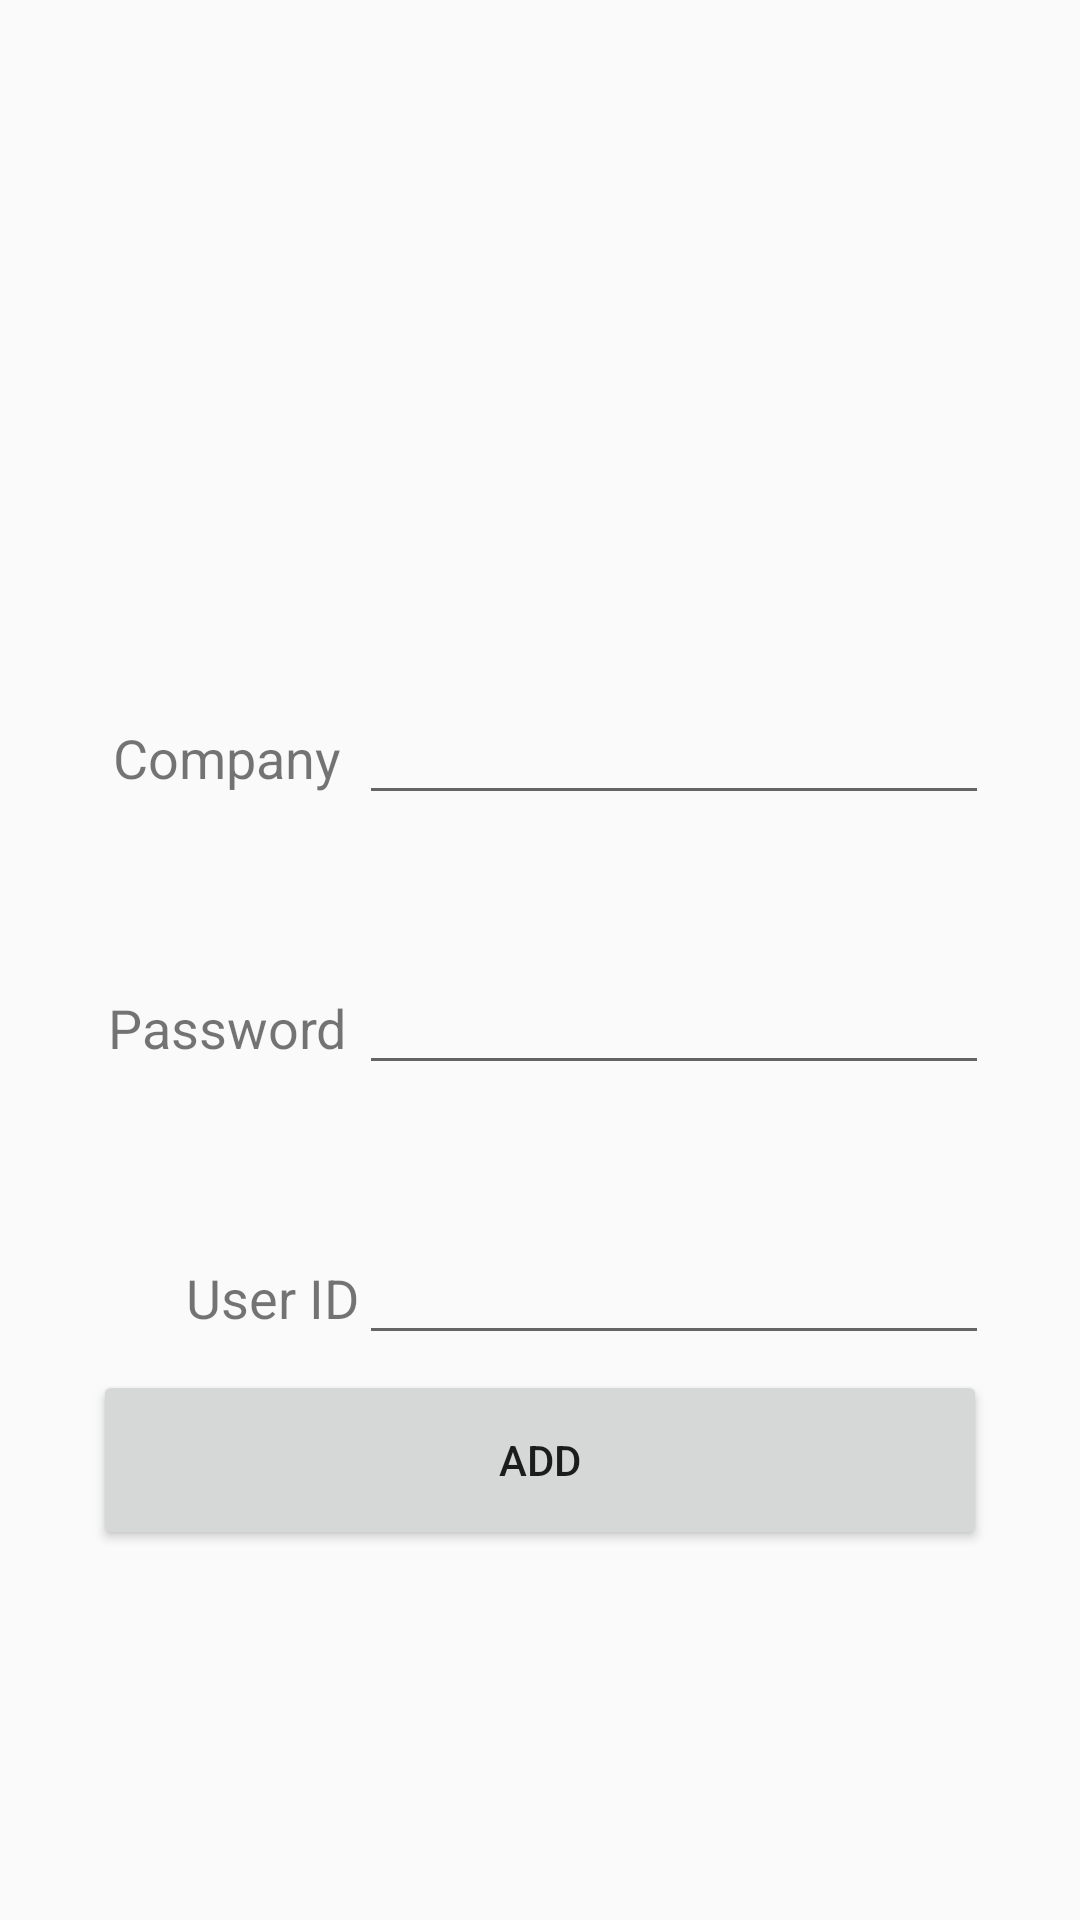

Here is an Android app screen rendered from its layout file. Give the layout XML and the strings, colors and styles it references.
<!-- AndroidManifest.xml: application theme AppTheme -->
<!-- res/layout/activity_pass_data.xml -->
<?xml version="1.0" encoding="utf-8"?>

<android.support.constraint.ConstraintLayout xmlns:android="http://schemas.android.com/apk/res/android"
    xmlns:app="http://schemas.android.com/apk/res-auto"
    xmlns:tools="http://schemas.android.com/tools"
    android:id="@+id/constraint_container"
    android:layout_width="match_parent"
    android:layout_height="match_parent"
    tools:context="com.passcrypt.passcrypt.PassData">


    <GridLayout
        android:id="@+id/gridlayout"
        android:layout_width="297dp"
        android:layout_height="275dp"
        android:columnCount="3"
        android:rowCount="3"
        app:layout_constraintBottom_toBottomOf="parent"
        app:layout_constraintEnd_toEndOf="parent"
        app:layout_constraintHorizontal_bias="0.505"
        app:layout_constraintStart_toStartOf="parent"
        app:layout_constraintTop_toTopOf="parent"
        app:layout_constraintVertical_bias="0.498">

        <TextView
            android:id="@+id/tv_password"
            android:layout_width="88dp"
            android:layout_height="83dp"
            android:layout_column="0"
            android:layout_row="1"
            android:gravity="bottom|center"
            android:text="Password"
            android:textColorLink="@android:color/black"
            android:textSize="18sp" />

        <EditText
            android:id="@+id/et_password"
            android:layout_width="210dp"
            android:layout_height="83dp"
            android:layout_column="1"
            android:layout_row="1"
            android:gravity="bottom|center"
            android:textColorLink="@android:color/black"
            android:textSize="18sp" />

        <TextView
            android:id="@+id/tv_company"
            android:layout_width="88dp"
            android:layout_height="83dp"
            android:layout_column="0"
            android:layout_row="0"
            android:gravity="bottom|center"
            android:text="Company"
            android:textColorLink="@android:color/black"
            android:textSize="18sp"
            tools:layout_editor_absoluteX="44dp"
            tools:layout_editor_absoluteY="175dp" />

        <EditText
            android:id="@+id/et_company"
            android:layout_width="210dp"
            android:layout_height="83dp"
            android:layout_column="1"
            android:layout_row="0"
            android:gravity="bottom|center"
            android:textColorLink="@android:color/black"
            android:textSize="18sp"
            tools:layout_editor_absoluteX="131dp"
            tools:layout_editor_absoluteY="175dp" />

        <TextView
            android:id="@+id/tv_user_id"
            android:layout_width="88dp"
            android:layout_height="83dp"
            android:layout_column="0"
            android:layout_row="2"
            android:gravity="bottom|right|center"
            android:text="User ID"
            android:textColorLink="@android:color/black"
            android:textSize="18sp" />

        <EditText
            android:id="@+id/et_user_id"
            android:layout_width="210dp"
            android:layout_height="83dp"
            android:layout_column="1"
            android:layout_row="2"
            android:gravity="bottom|center"
            android:textColorLink="@android:color/black"
            android:textSize="18sp" />


    </GridLayout>

    <Button
        android:id="@+id/btnAddPass"
        android:layout_width="298dp"
        android:layout_height="60dp"
        android:text="ADD"
        app:layout_constraintEnd_toEndOf="parent"
        app:layout_constraintStart_toStartOf="parent"
        app:layout_constraintTop_toBottomOf="@+id/gridlayout" />

    

    


</android.support.constraint.ConstraintLayout>
<!-- resources referenced by this layout -->
<resources>
  <style name="AppTheme" parent="Theme.AppCompat.Light.DarkActionBar">
          
          <item name="colorPrimary">@color/colorPrimary</item>
          <item name="colorPrimaryDark">@color/colorPrimaryDark</item>
          <item name="colorAccent">@color/colorAccent</item>
      </style>
  <color name="colorPrimary">#3F51B5</color>
  <color name="colorPrimaryDark">#303F9F</color>
  <color name="colorAccent">#FF4081</color>
</resources>
